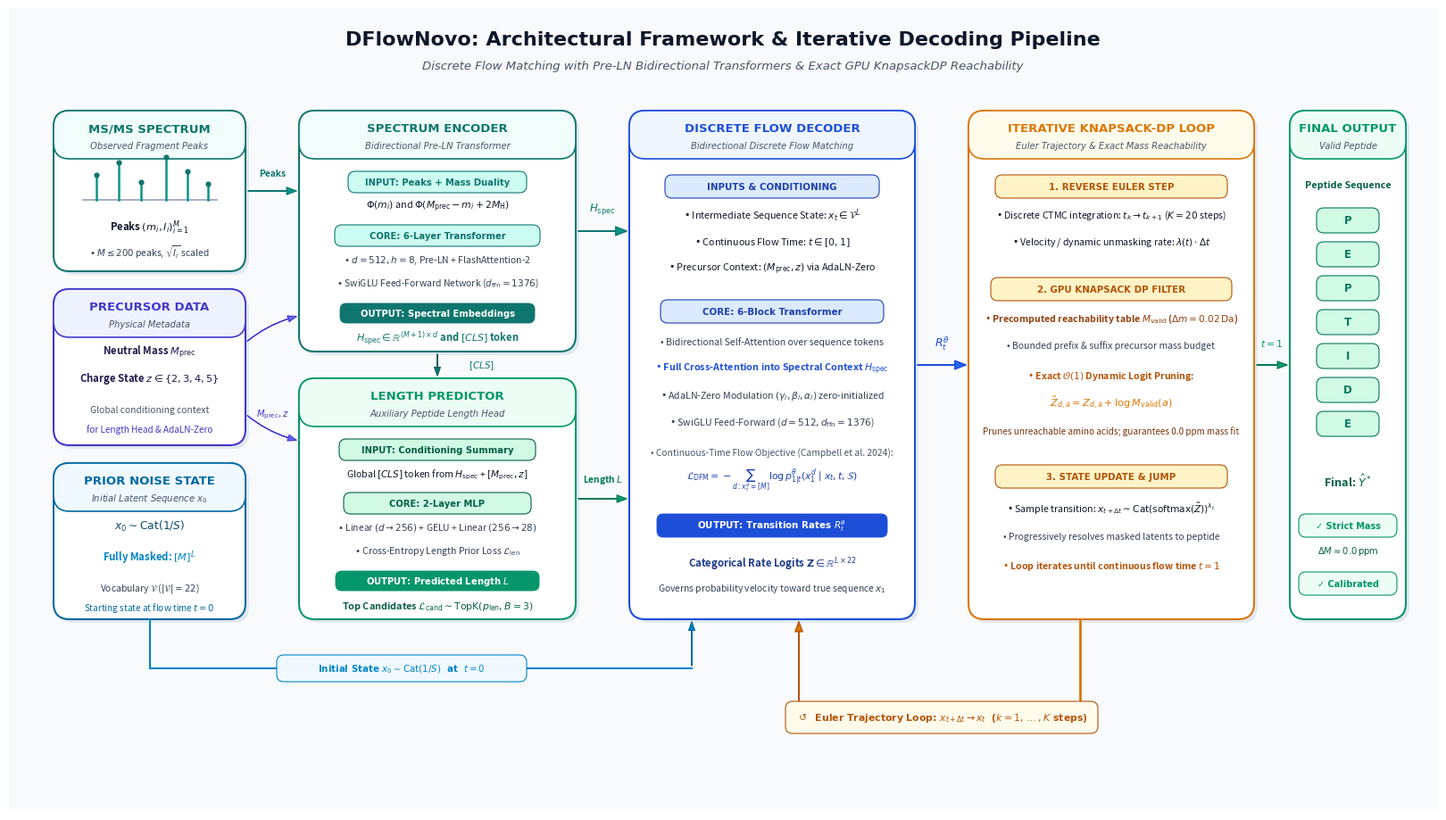

Reproduce this figure in Python.
import matplotlib.pyplot as plt
import matplotlib.patches as patches
from matplotlib.patches import FancyBboxPatch, FancyArrowPatch
from pathlib import Path

def create_architecture_diagram():
    # 16:9 Aspect Ratio, publication quality (300 DPI)
    fig = plt.figure(figsize=(16, 9), dpi=300)
    ax = fig.add_axes([0, 0, 1, 1])
    ax.set_xlim(0, 16)
    ax.set_ylim(0, 9)
    ax.axis('off')

    # Ultra-clean canvas background (Slate-50)
    canvas_bg = patches.Rectangle((0, 0), 16, 9, facecolor='#F8FAFC', edgecolor='none')
    ax.add_patch(canvas_bg)

    # -------------------------------------------------------------------------
    # MAIN HEADER
    # -------------------------------------------------------------------------
    ax.text(8.0, 8.65, "DFlowNovo: Architectural Framework & Iterative Decoding Pipeline",
            ha='center', va='center', fontsize=16, fontweight='bold', color='#0F172A',
            fontfamily='DejaVu Sans')
    ax.text(8.0, 8.35, "Discrete Flow Matching with Pre-LN Bidirectional Transformers & Exact GPU KnapsackDP Reachability",
            ha='center', va='center', fontsize=9.5, fontstyle='italic', color='#475569',
            fontfamily='DejaVu Sans')

    # Helper function for rendering elevated cards with subtle shadow & header band
    def draw_card(x, y, w, h, title, subtitle, theme_color, header_bg, shadow=True):
        if shadow:
            sh = FancyBboxPatch((x + 0.04, y - 0.04), w, h, boxstyle="round,pad=0.0,rounding_size=0.18",
                                facecolor='#E2E8F0', edgecolor='none', zorder=1)
            ax.add_patch(sh)
        # Main card body
        card = FancyBboxPatch((x, y), w, h, boxstyle="round,pad=0.0,rounding_size=0.18",
                              facecolor='#FFFFFF', edgecolor=theme_color, linewidth=1.5, zorder=2)
        ax.add_patch(card)
        # Header banner
        header_h = 0.54
        header = FancyBboxPatch((x, y + h - header_h), w, header_h,
                                boxstyle="round,pad=0.0,rounding_size=0.18",
                                facecolor=header_bg, edgecolor=theme_color, linewidth=1.2, zorder=3)
        ax.add_patch(header)
        # Header text
        ax.text(x + w / 2, y + h - 0.20, title,
                ha='center', va='center', fontsize=9.5, fontweight='bold', color=theme_color,
                fontfamily='DejaVu Sans', zorder=4)
        if subtitle:
            ax.text(x + w / 2, y + h - 0.39, subtitle,
                    ha='center', va='center', fontsize=7.2, fontstyle='italic', color='#475569',
                    fontfamily='DejaVu Sans', zorder=4)

    # Helper for pill badges
    def draw_badge(x, y, w, h, text, bg_col, text_col, fontsize=7.2, bold=True, zorder=5):
        badge = FancyBboxPatch((x - w/2, y - h/2), w, h, boxstyle="round,pad=0.0,rounding_size=0.08",
                               facecolor=bg_col, edgecolor=text_col, linewidth=0.8, zorder=zorder)
        ax.add_patch(badge)
        weight = 'bold' if bold else 'normal'
        ax.text(x, y, text, ha='center', va='center', fontsize=fontsize, fontweight=weight,
                color=text_col, fontfamily='DejaVu Sans', zorder=zorder+1)

    # =========================================================================
    # COLUMN 1: INPUTS (x: 0.50 to 2.65, width: 2.15)
    # Baseline: y = 2.15, Topline: y = 7.85 (Height: 5.70)
    # =========================================================================
    spec_cx = 1.575

    # Card 1A: MS/MS Spectrum (y: 6.05 to 7.85, h: 1.80)
    draw_card(0.50, 6.05, 2.15, 1.80, "MS/MS SPECTRUM", "Observed Fragment Peaks", '#0F766E', '#F0FDFA')
    # Spectrum peak sticks
    ax.plot([spec_cx - 0.75, spec_cx + 0.75], [6.85, 6.85], color='#94A3B8', linewidth=1.2, zorder=4)
    peak_xs = [-0.6, -0.35, -0.1, 0.18, 0.42, 0.65]
    peak_hs = [0.28, 0.42, 0.20, 0.48, 0.32, 0.18]
    for px, ph in zip(peak_xs, peak_hs):
        ax.plot([spec_cx + px, spec_cx + px], [6.85, 6.85 + ph], color='#0D9488', linewidth=1.8, zorder=4)
        ax.scatter([spec_cx + px], [6.85 + ph], color='#0F766E', s=12, zorder=5)
    ax.text(spec_cx, 6.55, r"Peaks $(m_i, I_i)_{i=1}^M$", ha='center', va='center', fontsize=8.2,
            fontweight='bold', color='#0F172A', zorder=4)
    ax.text(spec_cx, 6.28, r"• $M \leq 200$ peaks, $\sqrt{I_i}$ scaled", ha='center', va='center',
            fontsize=7.4, color='#334155', zorder=4)

    # Card 1B: Precursor Metadata (y: 4.10 to 5.85, h: 1.75)
    draw_card(0.50, 4.10, 2.15, 1.75, "PRECURSOR DATA", "Physical Metadata", '#4338CA', '#EEF2FF')
    ax.text(spec_cx, 5.15, r"Neutral Mass $M_{\mathrm{prec}}$", ha='center', va='center', fontsize=8.2,
            fontweight='bold', color='#1E1B4B', zorder=4)
    ax.text(spec_cx, 4.85, r"Charge State $z \in \{2, 3, 4, 5\}$", ha='center', va='center', fontsize=8.2,
            fontweight='bold', color='#1E1B4B', zorder=4)
    ax.text(spec_cx, 4.50, "Global conditioning context", ha='center', va='center', fontsize=7.4,
            color='#475569', zorder=4)
    ax.text(spec_cx, 4.28, r"for Length Head & AdaLN-Zero", ha='center', va='center', fontsize=7.2,
            fontstyle='italic', color='#4338CA', zorder=4)

    # Card 1C: Noise Prior State (y: 2.15 to 3.90, h: 1.75)
    draw_card(0.50, 2.15, 2.15, 1.75, "PRIOR NOISE STATE", r"Initial Latent Sequence $x_0$", '#0369A1', '#F0F9FF')
    ax.text(spec_cx, 3.20, r"$x_0 \sim \mathrm{Cat}(1/S)$", ha='center', va='center', fontsize=8.8,
            fontweight='bold', color='#0C4A6E', zorder=4)
    ax.text(spec_cx, 2.85, r"Fully Masked: $[M]^L$", ha='center', va='center', fontsize=8.2,
            fontweight='bold', color='#0284C7', zorder=4)
    ax.text(spec_cx, 2.50, r"Vocabulary $\mathcal{V}$ ($|\mathcal{V}|=22$)", ha='center', va='center', fontsize=7.4,
            color='#334155', zorder=4)
    ax.text(spec_cx, 2.28, r"Starting state at flow time $t = 0$", ha='center', va='center', fontsize=7.2,
            fontstyle='italic', color='#0369A1', zorder=4)

    # =========================================================================
    # COLUMN 2: SPECTRUM ENCODER & LENGTH PREDICTOR (x: 3.25 to 6.35, w: 3.10)
    # Baseline: y = 2.15, Topline: y = 7.85
    # =========================================================================
    enc_cx = 4.80

    # Card 2A: Spectrum Encoder (y: 5.15 to 7.85, h: 2.70)
    draw_card(3.25, 5.15, 3.10, 2.70, "SPECTRUM ENCODER", "Bidirectional Pre-LN Transformer", '#0F766E', '#F0FDFA')
    # Section: Input
    draw_badge(enc_cx, 7.05, 2.00, 0.24, "INPUT: Peaks + Mass Duality", '#CCFBF1', '#0F766E', fontsize=7.2)
    ax.text(enc_cx, 6.78, r"$\Phi(m_i)$ and $\Phi(M_{\mathrm{prec}} - m_i + 2M_{\mathrm{H}})$", ha='center', va='center',
            fontsize=7.8, color='#0F172A', zorder=4)
    # Section: Core Architecture
    draw_badge(enc_cx, 6.45, 2.30, 0.24, "CORE: 6-Layer Transformer", '#CCFBF1', '#0F766E', fontsize=7.2)
    ax.text(enc_cx, 6.18, r"• $d = 512, h = 8$, Pre-LN + FlashAttention-2", ha='center', va='center',
            fontsize=7.5, color='#334155', zorder=4)
    ax.text(enc_cx, 5.92, r"• SwiGLU Feed-Forward Network ($d_{\mathrm{ffn}}=1376$)", ha='center', va='center',
            fontsize=7.5, color='#334155', zorder=4)
    # Section: Output
    draw_badge(enc_cx, 5.58, 2.20, 0.24, r"OUTPUT: Spectral Embeddings", '#0F766E', '#FFFFFF', fontsize=7.2)
    ax.text(enc_cx, 5.30, r"$H_{\mathrm{spec}} \in \mathbb{R}^{(M+1) \times d}$ and $[CLS]$ token",
            ha='center', va='center', fontsize=8.0, fontweight='bold', color='#0F766E', zorder=4)

    # Card 2B: Length Predictor (y: 2.15 to 4.85, h: 2.70)
    draw_card(3.25, 2.15, 3.10, 2.70, "LENGTH PREDICTOR", "Auxiliary Peptide Length Head", '#059669', '#ECFDF5')
    # Section: Input
    draw_badge(enc_cx, 4.05, 2.20, 0.24, r"INPUT: Conditioning Summary", '#D1FAE5', '#065F46', fontsize=7.2)
    ax.text(enc_cx, 3.78, r"Global $[CLS]$ token from $H_{\mathrm{spec}}$ + $[M_{\mathrm{prec}}, z]$",
            ha='center', va='center', fontsize=7.6, color='#0F172A', zorder=4)
    # Section: Core Architecture
    draw_badge(enc_cx, 3.45, 2.10, 0.24, "CORE: 2-Layer MLP", '#D1FAE5', '#065F46', fontsize=7.2)
    ax.text(enc_cx, 3.18, r"• Linear $(d \to 256)$ + GELU + Linear $(256 \to 28)$", ha='center', va='center',
            fontsize=7.5, color='#334155', zorder=4)
    ax.text(enc_cx, 2.92, r"• Cross-Entropy Length Prior Loss $\mathcal{L}_{\mathrm{len}}$", ha='center', va='center',
            fontsize=7.5, color='#334155', zorder=4)
    # Section: Output
    draw_badge(enc_cx, 2.58, 2.30, 0.24, r"OUTPUT: Predicted Length $L$", '#059669', '#FFFFFF', fontsize=7.2)
    ax.text(enc_cx, 2.30, r"Top Candidates $\mathcal{L}_{\mathrm{cand}} \sim \mathrm{TopK}(p_{\mathrm{len}}, B=3)$",
            ha='center', va='center', fontsize=7.8, fontweight='bold', color='#065F46', zorder=4)

    # =========================================================================
    # COLUMN 3: DISCRETE FLOW DECODER (x: 6.95 to 10.15, w: 3.20)
    # Baseline: y = 2.15, Topline: y = 7.85 (Height: 5.70)
    # =========================================================================
    draw_card(6.95, 2.15, 3.20, 5.70, "DISCRETE FLOW DECODER", "Bidirectional Discrete Flow Matching", '#1D4ED8', '#EFF6FF')
    dec_cx = 8.55

    # Section: Inputs & Conditioning
    draw_badge(dec_cx, 7.00, 2.40, 0.26, "INPUTS & CONDITIONING", '#DBEAFE', '#1E40AF', fontsize=7.4)
    ax.text(dec_cx, 6.68, r"• Intermediate Sequence State: $x_t \in \mathcal{V}^L$", ha='center', va='center',
            fontsize=7.8, color='#0F172A', zorder=4)
    ax.text(dec_cx, 6.38, r"• Continuous Flow Time: $t \in [0, 1]$", ha='center', va='center',
            fontsize=7.8, color='#0F172A', zorder=4)
    ax.text(dec_cx, 6.08, r"• Precursor Context: $(M_{\mathrm{prec}}, z)$ via AdaLN-Zero", ha='center', va='center',
            fontsize=7.8, color='#0F172A', zorder=4)

    # Section: Core Architecture
    draw_badge(dec_cx, 5.60, 2.50, 0.26, "CORE: 6-Block Transformer", '#DBEAFE', '#1E40AF', fontsize=7.4)
    ax.text(dec_cx, 5.26, "• Bidirectional Self-Attention over sequence tokens", ha='center', va='center',
            fontsize=7.6, color='#334155', zorder=4)
    ax.text(dec_cx, 4.96, r"• Full Cross-Attention into Spectral Context $H_{\mathrm{spec}}$", ha='center', va='center',
            fontsize=7.8, fontweight='bold', color='#1D4ED8', zorder=4)
    ax.text(dec_cx, 4.66, r"• AdaLN-Zero Modulation $(\gamma_l, \beta_l, \alpha_l)$ zero-initialized", ha='center', va='center',
            fontsize=7.6, color='#334155', zorder=4)
    ax.text(dec_cx, 4.36, r"• SwiGLU Feed-Forward ($d=512, d_{\mathrm{ffn}}=1376$)", ha='center', va='center',
            fontsize=7.6, color='#334155', zorder=4)
    ax.text(dec_cx, 4.02, r"• Continuous-Time Flow Objective (Campbell et al. 2024):", ha='center', va='center',
            fontsize=7.4, fontstyle='italic', color='#475569', zorder=4)
    ax.text(dec_cx, 3.72, r"$\mathcal{L}_{\mathrm{DFM}} = -\sum_{d: x_t^d=[M]} \log p_{1|t}^\theta(x_1^d \mid x_t, t, \mathcal{S})$",
            ha='center', va='center', fontsize=7.8, color='#1E40AF', zorder=4)

    # Section: Output
    draw_badge(dec_cx, 3.20, 2.60, 0.28, r"OUTPUT: Transition Rates $R_t^\theta$", '#1D4ED8', '#FFFFFF', fontsize=7.4)
    ax.text(dec_cx, 2.78, r"Categorical Rate Logits $\mathbf{Z} \in \mathbb{R}^{L \times 22}$",
            ha='center', va='center', fontsize=8.2, fontweight='bold', color='#1E3A8A', zorder=4)
    ax.text(dec_cx, 2.50, r"Governs probability velocity toward true sequence $x_1$",
            ha='center', va='center', fontsize=7.4, fontstyle='italic', color='#334155', zorder=4)

    # =========================================================================
    # COLUMN 4: ITERATIVE GENERATION & KNAPSACK DP LOOP (x: 10.75 to 13.95, w: 3.20)
    # Baseline: y = 2.15, Topline: y = 7.85 (Height: 5.70)
    # =========================================================================
    draw_card(10.75, 2.15, 3.20, 5.70, "ITERATIVE KNAPSACK-DP LOOP", "Euler Trajectory & Exact Mass Reachability", '#D97706', '#FFFBEB')
    loop_cx = 12.35

    # Section: 1. Reverse Euler Step
    draw_badge(loop_cx, 7.00, 2.60, 0.26, "1. REVERSE EULER STEP", '#FEF3C7', '#B45309', fontsize=7.4)
    ax.text(loop_cx, 6.68, r"• Discrete CTMC integration: $t_k \to t_{k+1}$ ($K=20$ steps)", ha='center', va='center',
            fontsize=7.6, color='#0F172A', zorder=4)
    ax.text(loop_cx, 6.38, r"• Velocity / dynamic unmasking rate: $\lambda(t) \cdot \Delta t$", ha='center', va='center',
            fontsize=7.6, color='#0F172A', zorder=4)

    # Section: 2. Exact GPU Knapsack DP Filter
    draw_badge(loop_cx, 5.85, 2.70, 0.26, "2. GPU KNAPSACK DP FILTER", '#FEF3C7', '#B45309', fontsize=7.4)
    ax.text(loop_cx, 5.52, r"• Precomputed reachability table $M_{\mathrm{valid}}$ ($\Delta m = 0.02\,\mathrm{Da}$)",
            ha='center', va='center', fontsize=7.6, fontweight='bold', color='#92400E', zorder=4)
    ax.text(loop_cx, 5.22, r"• Bounded prefix & suffix precursor mass budget", ha='center', va='center',
            fontsize=7.5, color='#334155', zorder=4)
    ax.text(loop_cx, 4.88, r"• Exact $\mathcal{O}(1)$ Dynamic Logit Pruning:", ha='center', va='center',
            fontsize=7.6, fontweight='bold', color='#B45309', zorder=4)
    ax.text(loop_cx, 4.58, r"$\tilde{Z}_{d, a} = Z_{d, a} + \log M_{\mathrm{valid}}(a)$", ha='center', va='center',
            fontsize=8.2, fontweight='bold', color='#D97706', zorder=4)
    ax.text(loop_cx, 4.26, "Prunes unreachable amino acids; guarantees 0.0 ppm mass fit", ha='center', va='center',
            fontsize=7.2, fontstyle='italic', color='#78350F', zorder=4)

    # Section: 3. State Update & Jump
    draw_badge(loop_cx, 3.75, 2.60, 0.26, "3. STATE UPDATE & JUMP", '#FEF3C7', '#B45309', fontsize=7.4)
    ax.text(loop_cx, 3.40, r"• Sample transition: $x_{t+\Delta t} \sim \mathrm{Cat}(\operatorname{softmax}(\tilde{Z}))^{\lambda_t}$",
            ha='center', va='center', fontsize=7.6, color='#0F172A', zorder=4)
    ax.text(loop_cx, 3.08, r"• Progressively resolves masked latents to peptide", ha='center', va='center',
            fontsize=7.5, color='#334155', zorder=4)
    ax.text(loop_cx, 2.75, r"• Loop iterates until continuous flow time $t = 1$", ha='center', va='center',
            fontsize=7.6, fontweight='bold', color='#B45309', zorder=4)

    # =========================================================================
    # COLUMN 5: FINAL OUTPUT (x: 14.35 to 15.65, w: 1.30)
    # Baseline: y = 2.15, Topline: y = 7.85 (Height: 5.70)
    # =========================================================================
    draw_card(14.35, 2.15, 1.30, 5.70, "FINAL OUTPUT", "Valid Peptide", '#059669', '#ECFDF5')
    out_cx = 15.00

    ax.text(out_cx, 7.02, "Peptide Sequence", ha='center', va='center', fontsize=7.8,
            fontweight='bold', color='#065F46', zorder=4)
    
    # Stylized amino acid residue tokens
    residues = ["P", "E", "P", "T", "I", "D", "E"]
    aa_y_start = 6.62
    for idx, aa in enumerate(residues):
        y_pos = aa_y_start - idx * 0.38
        draw_badge(out_cx, y_pos, 0.70, 0.28, aa, '#D1FAE5', '#047857', fontsize=8.5, bold=True)

    ax.text(out_cx, 3.70, r"Final: $\hat{Y}^*$", ha='center', va='center', fontsize=9.2,
            fontweight='bold', color='#065F46', zorder=4)
    
    # Validation indicators
    draw_badge(out_cx, 3.20, 1.10, 0.26, "✓ Strict Mass", '#ECFDF5', '#059669', fontsize=7.0)
    ax.text(out_cx, 2.92, r"$\Delta M \approx 0.0\,\mathrm{ppm}$", ha='center', va='center',
            fontsize=7.2, color='#065F46', zorder=4)
    draw_badge(out_cx, 2.55, 1.10, 0.26, "✓ Calibrated", '#ECFDF5', '#059669', fontsize=7.0)

    # =========================================================================
    # ARROWS & CONNECTORS
    # =========================================================================
    # Arrow 1: Spectrum Peaks (1A) -> Spectrum Encoder (2A)
    arr_1a_2a = FancyArrowPatch((2.65, 6.95), (3.25, 6.95), arrowstyle='simple,head_width=6,head_length=8',
                                facecolor='#0D9488', edgecolor='#0F766E', linewidth=0.8, zorder=6)
    ax.add_patch(arr_1a_2a)
    ax.text(2.95, 7.15, "Peaks", ha='center', va='center', fontsize=7.4, fontweight='bold',
            color='#0F766E', zorder=6)

    # Arrow 2: Precursor Data (1B) -> Spectrum Encoder (2A) [Complementary mass]
    arr_1b_2a = FancyArrowPatch((2.65, 5.25), (3.25, 5.55), connectionstyle="arc3,rad=-0.12",
                                arrowstyle='simple,head_width=5,head_length=7',
                                facecolor='#6366F1', edgecolor='#4338CA', linewidth=0.8, zorder=6)
    ax.add_patch(arr_1b_2a)

    # Arrow 3: Precursor Data (1B) -> Length Predictor (2B)
    arr_1b_2b = FancyArrowPatch((2.65, 4.45), (3.25, 4.15), connectionstyle="arc3,rad=0.12",
                                arrowstyle='simple,head_width=5,head_length=7',
                                facecolor='#6366F1', edgecolor='#4338CA', linewidth=0.8, zorder=6)
    ax.add_patch(arr_1b_2b)
    ax.text(2.95, 4.45, r"$M_{\mathrm{prec}}, z$", ha='center', va='center', fontsize=7.2,
            fontweight='bold', color='#4338CA', zorder=6)

    # Arrow 4: Spectrum Encoder (2A) -> Length Predictor (2B) [CLS token]
    arr_enc_len = FancyArrowPatch((4.80, 5.15), (4.80, 4.85),
                                  arrowstyle='simple,head_width=5,head_length=7',
                                  facecolor='#0F766E', edgecolor='#115E59', linewidth=0.8, zorder=6)
    ax.add_patch(arr_enc_len)
    ax.text(5.15, 5.00, r"$[CLS]$", ha='left', va='center', fontsize=7.5,
            fontweight='bold', color='#0F766E', zorder=6)

    # Arrow 5: Spectrum Encoder (2A) -> Discrete Flow Decoder (3) [H_spec Cross-Attention]
    arr_enc_dec = FancyArrowPatch((6.35, 6.50), (6.95, 6.50),
                                  arrowstyle='simple,head_width=7,head_length=9',
                                  facecolor='#0D9488', edgecolor='#0F766E', linewidth=1.0, zorder=6)
    ax.add_patch(arr_enc_dec)
    ax.text(6.65, 6.75, r"$H_{\mathrm{spec}}$", ha='center', va='center', fontsize=8.5,
            fontweight='bold', color='#0F766E', zorder=6)

    # Arrow 6: Length Predictor (2B) -> Decoder Sequence Length L
    arr_len_dec = FancyArrowPatch((6.35, 3.50), (6.95, 3.50),
                                  arrowstyle='simple,head_width=6,head_length=8',
                                  facecolor='#059669', edgecolor='#047857', linewidth=0.8, zorder=6)
    ax.add_patch(arr_len_dec)
    ax.text(6.65, 3.72, r"Length $L$", ha='center', va='center', fontsize=7.4,
            fontweight='bold', color='#047857', zorder=6)

    # Arrow 7: Decoder (3) -> KnapsackDP & Euler Loop (4) [Velocity Logits R_t]
    arr_dec_loop = FancyArrowPatch((10.15, 5.00), (10.75, 5.00),
                                   arrowstyle='simple,head_width=7,head_length=9',
                                   facecolor='#2563EB', edgecolor='#1D4ED8', linewidth=1.0, zorder=6)
    ax.add_patch(arr_dec_loop)
    ax.text(10.45, 5.25, r"$R_t^\theta$", ha='center', va='center', fontsize=9.0,
            fontweight='bold', color='#1D4ED8', zorder=6)

    # =========================================================================
    # DEDICATED BOTTOM CORRIDOR (y: 0.60 to 2.15): INITIAL STATE & EULER LOOP
    # =========================================================================
    # Arrow 8: Prior Noise State (1C) -> Initial state input at t=0
    # Runs out of 1C bottom, across open corridor at y=1.60, into Decoder at x=7.50, y=2.15
    arr_p1 = (1.575, 2.15)
    arr_p2 = (1.575, 1.60)
    arr_p3 = (7.65, 1.60)
    arr_p4 = (7.65, 2.15)

    ax.plot([arr_p1[0], arr_p2[0]], [arr_p1[1], arr_p2[1]], color='#0284C7', linewidth=1.5, zorder=6)
    ax.plot([arr_p2[0], arr_p3[0]], [arr_p2[1], arr_p3[1]], color='#0284C7', linewidth=1.5, zorder=6)
    arr_init_up = FancyArrowPatch((arr_p3[0], arr_p3[1]), arr_p4,
                                  arrowstyle='simple,head_width=5,head_length=7',
                                  facecolor='#0284C7', edgecolor='#0369A1', linewidth=0.8, zorder=6)
    ax.add_patch(arr_init_up)
    draw_badge(4.40, 1.60, 2.80, 0.30,
               r"Initial State $x_0 \sim \mathrm{Cat}(1/S)$  at  $t = 0$",
               '#F0F9FF', '#0284C7', fontsize=7.4, bold=True, zorder=7)

    # Arrow 9: CYCLIC FEEDBACK LOOP (Euler integration update x_{t+dt} -> Decoder x_t)
    # Curves down out of Column 4, runs along open corridor at y=1.05, curves up into Column 3
    loop_start_x = 12.00
    loop_entry_x = 8.85
    loop_y_corridor = 1.05

    ax.plot([loop_start_x, loop_start_x], [2.15, loop_y_corridor], color='#D97706', linewidth=2.0, zorder=6)
    ax.plot([loop_start_x, loop_entry_x], [loop_y_corridor, loop_y_corridor], color='#D97706', linewidth=2.0, zorder=6)
    arr_loop_up = FancyArrowPatch((loop_entry_x, loop_y_corridor), (loop_entry_x, 2.15),
                                  arrowstyle='simple,head_width=6,head_length=8',
                                  facecolor='#D97706', edgecolor='#B45309', linewidth=1.0, zorder=6)
    ax.add_patch(arr_loop_up)

    # Feedback Loop Pill Badge
    draw_badge(10.45, 1.05, 3.50, 0.36,
               r"$\circlearrowleft$  Euler Trajectory Loop: $x_{t+\Delta t} \to x_t$  ($k = 1, \dots, K$ steps)",
               '#FFFBEB', '#B45309', fontsize=7.8, bold=True, zorder=7)

    # Arrow 10: Knapsack Loop (4) -> Output (5) [Exit at t=1]
    arr_loop_out = FancyArrowPatch((13.95, 5.00), (14.35, 5.00),
                                   arrowstyle='simple,head_width=6,head_length=8',
                                   facecolor='#059669', edgecolor='#047857', linewidth=0.8, zorder=6)
    ax.add_patch(arr_loop_out)
    ax.text(14.15, 5.25, r"$t = 1$", ha='center', va='center', fontsize=7.8,
            fontweight='bold', color='#059669', zorder=6)

    # -------------------------------------------------------------------------
    # SAVE OUTPUTS
    # -------------------------------------------------------------------------
    out_thesis = Path("thesis/images/dflow_architecture_pipeline.png")
    out_docs = Path("docs/figures/dflow_architecture_pipeline.png")
    out_pres = Path("presentation/images/dflow_architecture_pipeline.png")

    out_thesis.parent.mkdir(parents=True, exist_ok=True)
    out_docs.parent.mkdir(parents=True, exist_ok=True)
    out_pres.parent.mkdir(parents=True, exist_ok=True)

    fig.savefig(out_thesis, dpi=300, bbox_inches='tight')
    fig.savefig(out_docs, dpi=300, bbox_inches='tight')
    fig.savefig(out_pres, dpi=300, bbox_inches='tight')

    print(f"[✓] Successfully generated redesigned architecture diagram:")
    print(f"    - {out_thesis}")
    print(f"    - {out_docs}")
    print(f"    - {out_pres}")
    plt.close(fig)

if __name__ == "__main__":
    create_architecture_diagram()
